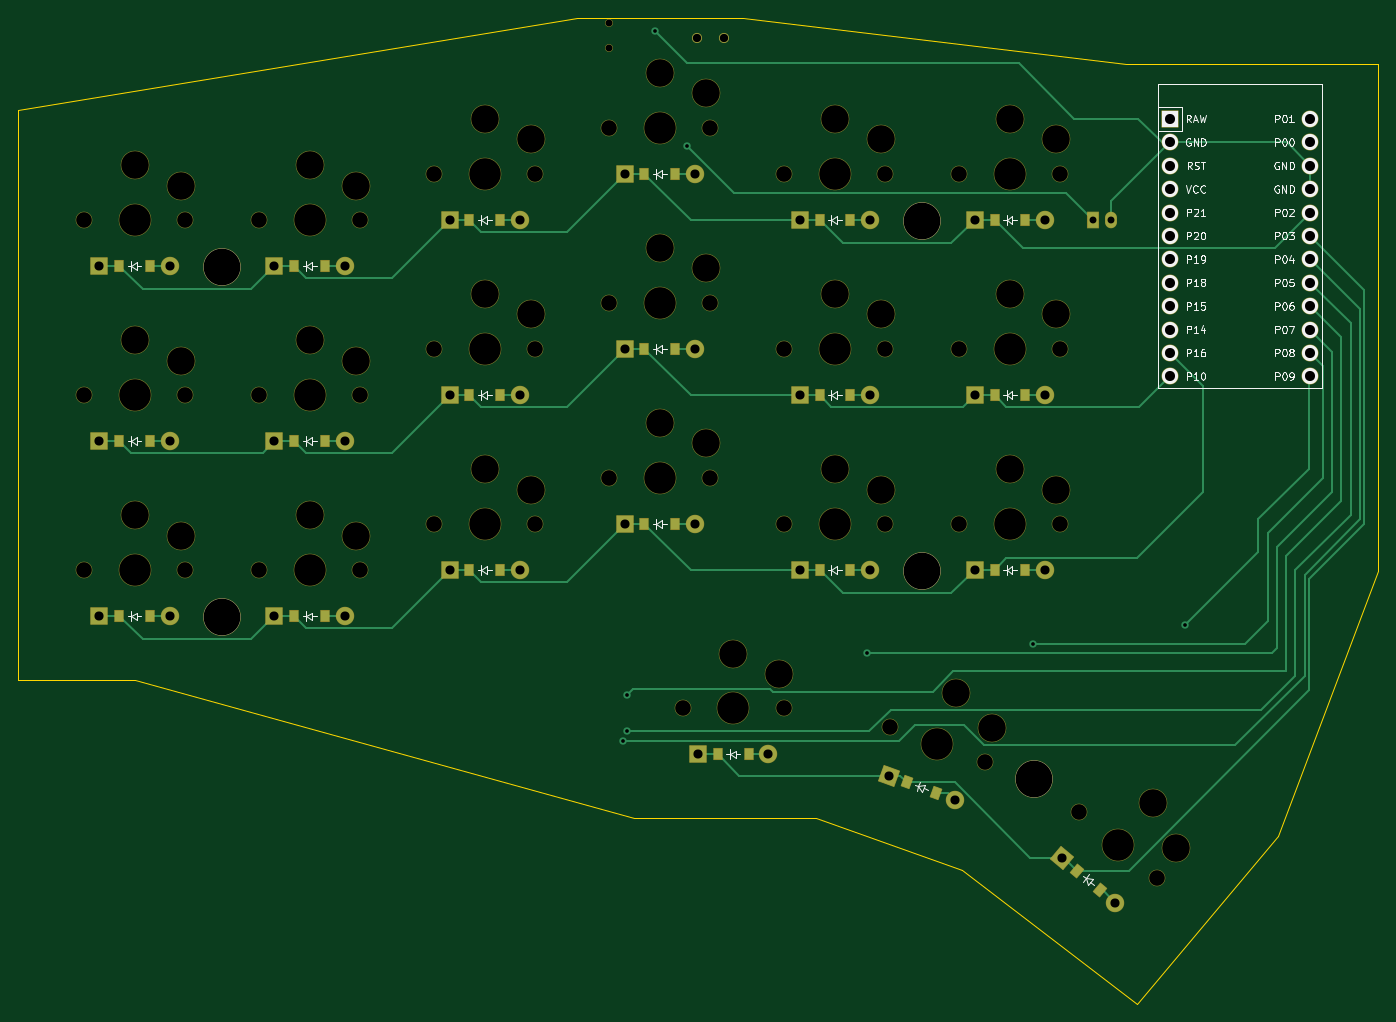
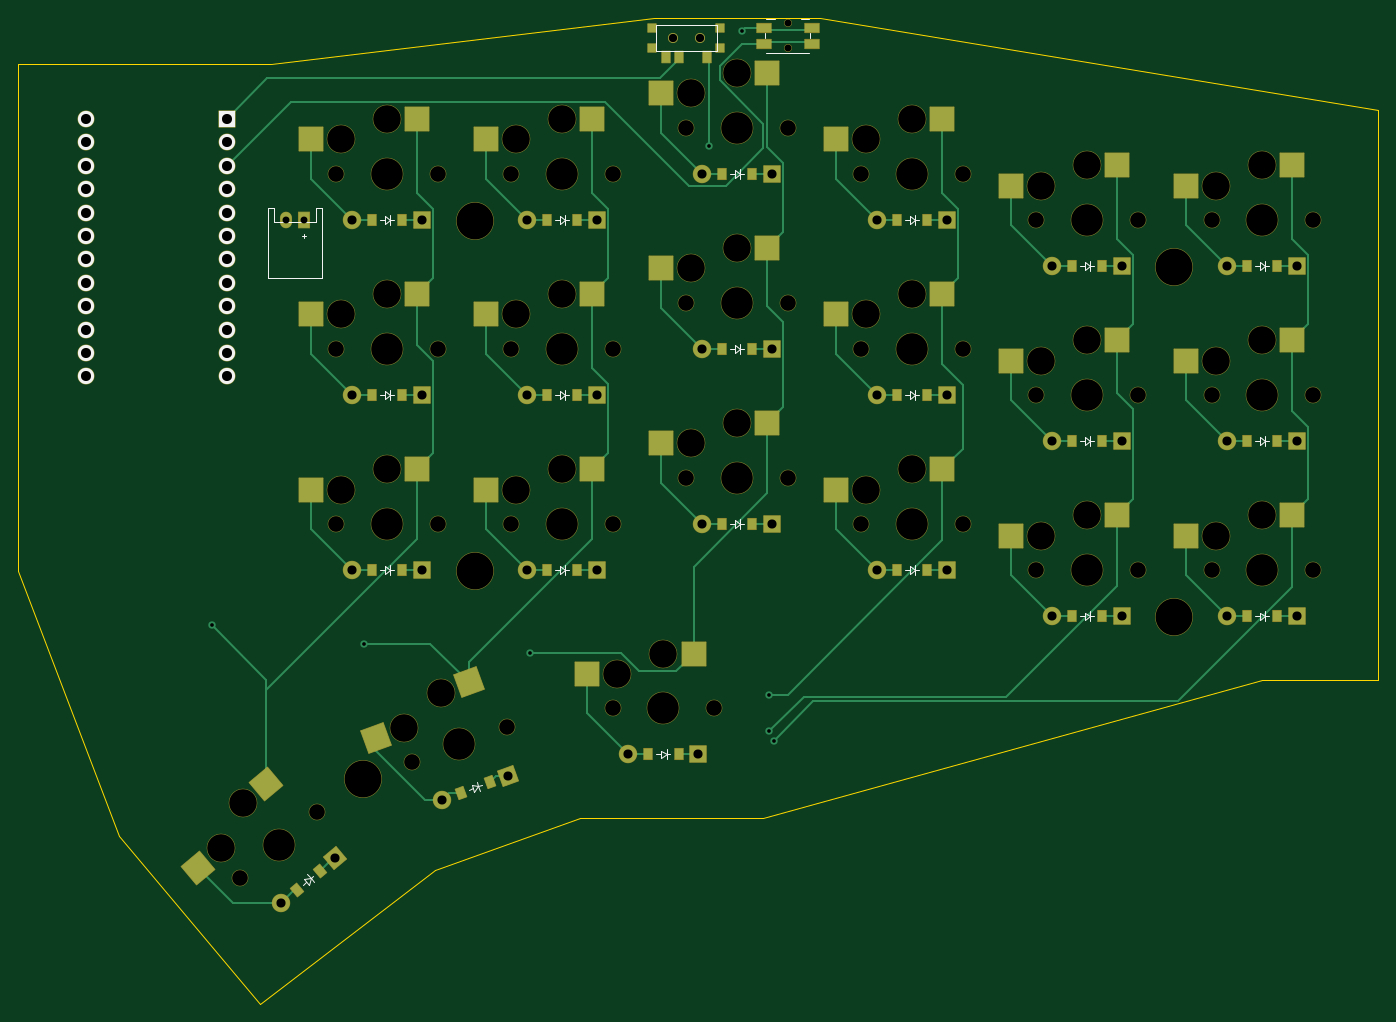
Circuit board: 11 layer files. Board 147.6 x 107.0 mm.
- bottom_copper: left_connected-B_Cu.gbr (20619 bytes)
- bottom_mask: left_connected-B_Mask.gbr (11534 bytes)
- paste: left_connected-B_Paste.gbr (4355 bytes)
- bottom_silk: left_connected-B_Silkscreen.gbr (9986 bytes)
- outline: left_connected-Edge_Cuts.gbr (1151 bytes)
- top_copper: left_connected-F_Cu.gbr (16330 bytes)
- top_mask: left_connected-F_Mask.gbr (9416 bytes)
- paste: left_connected-F_Paste.gbr (2292 bytes)
- top_silk: left_connected-F_Silkscreen.gbr (53562 bytes)
- drill: left_connected-NPTH.drl (2242 bytes)
- drill: left_connected-PTH.drl (1607 bytes)

=== bottom_copper: left_connected-B_Cu.gbr (20619 bytes, source omitted) ===
=== bottom_mask: left_connected-B_Mask.gbr (11534 bytes, source omitted) ===
=== paste: left_connected-B_Paste.gbr ===
%TF.GenerationSoftware,KiCad,Pcbnew,9.0.3*%
%TF.CreationDate,2025-09-27T17:43:50-06:00*%
%TF.ProjectId,left_connected,6c656674-5f63-46f6-9e6e-65637465642e,v1.0.0*%
%TF.SameCoordinates,Original*%
%TF.FileFunction,Paste,Bot*%
%TF.FilePolarity,Positive*%
%FSLAX46Y46*%
G04 Gerber Fmt 4.6, Leading zero omitted, Abs format (unit mm)*
G04 Created by KiCad (PCBNEW 9.0.3) date 2025-09-27 17:43:50*
%MOMM*%
%LPD*%
G01*
G04 APERTURE LIST*
G04 Aperture macros list*
%AMRotRect*
0 Rectangle, with rotation*
0 The origin of the aperture is its center*
0 $1 length*
0 $2 width*
0 $3 Rotation angle, in degrees counterclockwise*
0 Add horizontal line*
21,1,$1,$2,0,0,$3*%
G04 Aperture macros list end*
%ADD10R,0.900000X0.900000*%
%ADD11R,0.900000X1.250000*%
%ADD12R,2.600000X2.600000*%
%ADD13R,0.900000X1.200000*%
%ADD14RotRect,0.900000X1.200000X340.000000*%
%ADD15RotRect,2.600000X2.600000X340.000000*%
%ADD16R,1.550000X1.000000*%
%ADD17RotRect,0.900000X1.200000X320.000000*%
%ADD18RotRect,2.600000X2.600000X320.000000*%
G04 APERTURE END LIST*
D10*
%TO.C,T1*%
X158800000Y-41100000D03*
X158800000Y-43300000D03*
X166200000Y-41100000D03*
X166200000Y-43300000D03*
D11*
X160250000Y-44275000D03*
X163250000Y-44275000D03*
X164750000Y-44275000D03*
%TD*%
D12*
%TO.C,S11*%
X153725000Y-65050000D03*
X165275000Y-67250000D03*
%TD*%
%TO.C,S8*%
X134725000Y-70050000D03*
X146275000Y-72250000D03*
%TD*%
D13*
%TO.C,D9*%
X136350000Y-62000000D03*
X139650000Y-62000000D03*
%TD*%
D12*
%TO.C,S19*%
X161725000Y-109050000D03*
X173275000Y-111250000D03*
%TD*%
D13*
%TO.C,D6*%
X117350000Y-67000000D03*
X120650000Y-67000000D03*
%TD*%
D12*
%TO.C,S10*%
X153725000Y-84050000D03*
X165275000Y-86250000D03*
%TD*%
%TO.C,S16*%
X191725000Y-89050000D03*
X203275000Y-91250000D03*
%TD*%
D13*
%TO.C,D5*%
X117350000Y-86000000D03*
X120650000Y-86000000D03*
%TD*%
D12*
%TO.C,S2*%
X96725000Y-75050000D03*
X108275000Y-77250000D03*
%TD*%
D13*
%TO.C,D12*%
X155350000Y-57000000D03*
X158650000Y-57000000D03*
%TD*%
%TO.C,D1*%
X98350000Y-105000000D03*
X101650000Y-105000000D03*
%TD*%
D14*
%TO.C,D20*%
X183872494Y-123036791D03*
X186973480Y-124165457D03*
%TD*%
D13*
%TO.C,D16*%
X193350000Y-100000000D03*
X196650000Y-100000000D03*
%TD*%
%TO.C,D10*%
X155350000Y-95000000D03*
X158650000Y-95000000D03*
%TD*%
%TO.C,D18*%
X193350000Y-62000000D03*
X196650000Y-62000000D03*
%TD*%
D12*
%TO.C,S13*%
X172725000Y-89050000D03*
X184275000Y-91250000D03*
%TD*%
D13*
%TO.C,D7*%
X136350000Y-100000000D03*
X139650000Y-100000000D03*
%TD*%
D12*
%TO.C,S15*%
X172725000Y-51050000D03*
X184275000Y-53250000D03*
%TD*%
%TO.C,S12*%
X153725000Y-46050000D03*
X165275000Y-48250000D03*
%TD*%
D13*
%TO.C,D19*%
X163350000Y-120000000D03*
X166650000Y-120000000D03*
%TD*%
%TO.C,D14*%
X174350000Y-81000000D03*
X177650000Y-81000000D03*
%TD*%
%TO.C,D3*%
X98350000Y-67000000D03*
X101650000Y-67000000D03*
%TD*%
D15*
%TO.C,S20*%
X186090614Y-112191374D03*
X196191619Y-118209030D03*
%TD*%
D12*
%TO.C,S1*%
X96725000Y-94050000D03*
X108275000Y-96250000D03*
%TD*%
D13*
%TO.C,D17*%
X193350000Y-81000000D03*
X196650000Y-81000000D03*
%TD*%
%TO.C,D11*%
X155350000Y-76000000D03*
X158650000Y-76000000D03*
%TD*%
D12*
%TO.C,S6*%
X115725000Y-56050000D03*
X127275000Y-58250000D03*
%TD*%
%TO.C,S18*%
X191725000Y-51050000D03*
X203275000Y-53250000D03*
%TD*%
%TO.C,S4*%
X115725000Y-94050000D03*
X127275000Y-96250000D03*
%TD*%
%TO.C,S9*%
X134725000Y-51050000D03*
X146275000Y-53250000D03*
%TD*%
D13*
%TO.C,D13*%
X174350000Y-100000000D03*
X177650000Y-100000000D03*
%TD*%
D12*
%TO.C,S3*%
X96725000Y-56050000D03*
X108275000Y-58250000D03*
%TD*%
D13*
%TO.C,D2*%
X98350000Y-86000000D03*
X101650000Y-86000000D03*
%TD*%
D12*
%TO.C,S5*%
X115725000Y-75050000D03*
X127275000Y-77250000D03*
%TD*%
%TO.C,S14*%
X172725000Y-70050000D03*
X184275000Y-72250000D03*
%TD*%
D13*
%TO.C,D15*%
X174350000Y-62000000D03*
X177650000Y-62000000D03*
%TD*%
D16*
%TO.C,B1*%
X148875000Y-41150000D03*
X154125000Y-41150000D03*
X148875000Y-42850000D03*
X154125000Y-42850000D03*
%TD*%
D17*
%TO.C,D21*%
X202292335Y-132608778D03*
X204820281Y-134729978D03*
%TD*%
D13*
%TO.C,D8*%
X136350000Y-81000000D03*
X139650000Y-81000000D03*
%TD*%
%TO.C,D4*%
X117350000Y-105000000D03*
X120650000Y-105000000D03*
%TD*%
D12*
%TO.C,S7*%
X134725000Y-89050000D03*
X146275000Y-91250000D03*
%TD*%
D18*
%TO.C,S21*%
X208086037Y-123176062D03*
X215519717Y-132285557D03*
%TD*%
D12*
%TO.C,S17*%
X191725000Y-70050000D03*
X203275000Y-72250000D03*
%TD*%
M02*

=== bottom_silk: left_connected-B_Silkscreen.gbr (9986 bytes, source omitted) ===
=== outline: left_connected-Edge_Cuts.gbr ===
%TF.GenerationSoftware,KiCad,Pcbnew,9.0.3*%
%TF.CreationDate,2025-09-27T17:43:50-06:00*%
%TF.ProjectId,left_connected,6c656674-5f63-46f6-9e6e-65637465642e,v1.0.0*%
%TF.SameCoordinates,Original*%
%TF.FileFunction,Profile,NP*%
%FSLAX46Y46*%
G04 Gerber Fmt 4.6, Leading zero omitted, Abs format (unit mm)*
G04 Created by KiCad (PCBNEW 9.0.3) date 2025-09-27 17:43:50*
%MOMM*%
%LPD*%
G01*
G04 APERTURE LIST*
%TA.AperFunction,Profile*%
%ADD10C,0.150000*%
%TD*%
G04 APERTURE END LIST*
D10*
X166000000Y-40100000D02*
X207600000Y-45100000D01*
X235000000Y-100100000D02*
X224071578Y-128822351D01*
X235000000Y-45100000D02*
X235000000Y-100100000D01*
X189828835Y-132547548D02*
X174000000Y-126900000D01*
X154200000Y-126900000D02*
X100000000Y-111900000D01*
X87400000Y-50100000D02*
X148000000Y-40100000D01*
X207600000Y-45100000D02*
X235000000Y-45100000D01*
X224071578Y-128822351D02*
X208773233Y-147054209D01*
X208773233Y-147054209D02*
X189828835Y-132547548D01*
X174000000Y-126900000D02*
X154200000Y-126900000D01*
X148000000Y-40100000D02*
X166000000Y-40100000D01*
X87400000Y-111900000D02*
X87400000Y-50100000D01*
X100000000Y-111900000D02*
X87400000Y-111900000D01*
M02*

=== top_copper: left_connected-F_Cu.gbr (16330 bytes, source omitted) ===
=== top_mask: left_connected-F_Mask.gbr (9416 bytes, source omitted) ===
=== paste: left_connected-F_Paste.gbr ===
%TF.GenerationSoftware,KiCad,Pcbnew,9.0.3*%
%TF.CreationDate,2025-09-27T17:43:50-06:00*%
%TF.ProjectId,left_connected,6c656674-5f63-46f6-9e6e-65637465642e,v1.0.0*%
%TF.SameCoordinates,Original*%
%TF.FileFunction,Paste,Top*%
%TF.FilePolarity,Positive*%
%FSLAX46Y46*%
G04 Gerber Fmt 4.6, Leading zero omitted, Abs format (unit mm)*
G04 Created by KiCad (PCBNEW 9.0.3) date 2025-09-27 17:43:50*
%MOMM*%
%LPD*%
G01*
G04 APERTURE LIST*
G04 Aperture macros list*
%AMRotRect*
0 Rectangle, with rotation*
0 The origin of the aperture is its center*
0 $1 length*
0 $2 width*
0 $3 Rotation angle, in degrees counterclockwise*
0 Add horizontal line*
21,1,$1,$2,0,0,$3*%
G04 Aperture macros list end*
%ADD10R,0.900000X1.200000*%
%ADD11RotRect,0.900000X1.200000X340.000000*%
%ADD12RotRect,0.900000X1.200000X320.000000*%
G04 APERTURE END LIST*
D10*
%TO.C,D9*%
X136350000Y-62000000D03*
X139650000Y-62000000D03*
%TD*%
%TO.C,D6*%
X117350000Y-67000000D03*
X120650000Y-67000000D03*
%TD*%
%TO.C,D5*%
X117350000Y-86000000D03*
X120650000Y-86000000D03*
%TD*%
%TO.C,D12*%
X155350000Y-57000000D03*
X158650000Y-57000000D03*
%TD*%
%TO.C,D1*%
X98350000Y-105000000D03*
X101650000Y-105000000D03*
%TD*%
D11*
%TO.C,D20*%
X183872494Y-123036791D03*
X186973480Y-124165457D03*
%TD*%
D10*
%TO.C,D16*%
X193350000Y-100000000D03*
X196650000Y-100000000D03*
%TD*%
%TO.C,D10*%
X155350000Y-95000000D03*
X158650000Y-95000000D03*
%TD*%
%TO.C,D18*%
X193350000Y-62000000D03*
X196650000Y-62000000D03*
%TD*%
%TO.C,D7*%
X136350000Y-100000000D03*
X139650000Y-100000000D03*
%TD*%
%TO.C,D19*%
X163350000Y-120000000D03*
X166650000Y-120000000D03*
%TD*%
%TO.C,D14*%
X174350000Y-81000000D03*
X177650000Y-81000000D03*
%TD*%
%TO.C,D3*%
X98350000Y-67000000D03*
X101650000Y-67000000D03*
%TD*%
%TO.C,D17*%
X193350000Y-81000000D03*
X196650000Y-81000000D03*
%TD*%
%TO.C,D11*%
X155350000Y-76000000D03*
X158650000Y-76000000D03*
%TD*%
%TO.C,D13*%
X174350000Y-100000000D03*
X177650000Y-100000000D03*
%TD*%
%TO.C,D2*%
X98350000Y-86000000D03*
X101650000Y-86000000D03*
%TD*%
%TO.C,D15*%
X174350000Y-62000000D03*
X177650000Y-62000000D03*
%TD*%
D12*
%TO.C,D21*%
X202292335Y-132608778D03*
X204820281Y-134729978D03*
%TD*%
D10*
%TO.C,D8*%
X136350000Y-81000000D03*
X139650000Y-81000000D03*
%TD*%
%TO.C,D4*%
X117350000Y-105000000D03*
X120650000Y-105000000D03*
%TD*%
M02*

=== top_silk: left_connected-F_Silkscreen.gbr (53562 bytes, source omitted) ===
=== drill: left_connected-NPTH.drl ===
M48
; DRILL file {KiCad 9.0.3} date 2025-09-27T17:44:07-0600
; FORMAT={-:-/ absolute / metric / decimal}
; #@! TF.CreationDate,2025-09-27T17:44:07-06:00
; #@! TF.GenerationSoftware,Kicad,Pcbnew,9.0.3
; #@! TF.FileFunction,NonPlated,1,2,NPTH
FMAT,2
METRIC
; #@! TA.AperFunction,NonPlated,NPTH,ComponentDrill
T1C0.750
; #@! TA.AperFunction,NonPlated,NPTH,ComponentDrill
T2C0.900
; #@! TA.AperFunction,NonPlated,NPTH,ComponentDrill
T3C1.702
; #@! TA.AperFunction,NonPlated,NPTH,ComponentDrill
T4C3.000
; #@! TA.AperFunction,NonPlated,NPTH,ComponentDrill
T5C3.429
; #@! TA.AperFunction,NonPlated,NPTH,ComponentDrill
T6C4.000
%
G90
G05
T1
X151.5Y-40.625
X151.5Y-43.375
T2
X161.0Y-42.2
X164.0Y-42.2
T3
X94.5Y-62.0
X94.5Y-81.0
X94.5Y-100.0
X105.5Y-62.0
X105.5Y-81.0
X105.5Y-100.0
X113.5Y-62.0
X113.5Y-81.0
X113.5Y-100.0
X124.5Y-62.0
X124.5Y-81.0
X124.5Y-100.0
X132.5Y-57.0
X132.5Y-76.0
X132.5Y-95.0
X143.5Y-57.0
X143.5Y-76.0
X143.5Y-95.0
X151.5Y-52.0
X151.5Y-71.0
X151.5Y-90.0
X159.5Y-115.0
X162.5Y-52.0
X162.5Y-71.0
X162.5Y-90.0
X170.5Y-57.0
X170.5Y-76.0
X170.5Y-95.0
X170.5Y-115.0
X181.5Y-57.0
X181.5Y-76.0
X181.5Y-95.0
X181.965Y-117.022
X189.5Y-57.0
X189.5Y-76.0
X189.5Y-95.0
X192.301Y-120.784
X200.5Y-57.0
X200.5Y-76.0
X200.5Y-95.0
X202.557Y-126.304
X210.983Y-133.374
T4
X100.0Y-56.05
X100.0Y-75.05
X100.0Y-94.05
X105.0Y-58.25
X105.0Y-77.25
X105.0Y-96.25
X119.0Y-56.05
X119.0Y-75.05
X119.0Y-94.05
X124.0Y-58.25
X124.0Y-77.25
X124.0Y-96.25
X138.0Y-51.05
X138.0Y-70.05
X138.0Y-89.05
X143.0Y-53.25
X143.0Y-72.25
X143.0Y-91.25
X157.0Y-46.05
X157.0Y-65.05
X157.0Y-84.05
X162.0Y-48.25
X162.0Y-67.25
X162.0Y-86.25
X165.0Y-109.05
X170.0Y-111.25
X176.0Y-51.05
X176.0Y-70.05
X176.0Y-89.05
X181.0Y-53.25
X181.0Y-72.25
X181.0Y-91.25
X189.168Y-113.311
X193.114Y-117.089
X195.0Y-51.05
X195.0Y-70.05
X195.0Y-89.05
X200.0Y-53.25
X200.0Y-72.25
X200.0Y-91.25
X210.595Y-125.281
X213.011Y-130.18
T5
X100.0Y-62.0
X100.0Y-81.0
X100.0Y-100.0
X119.0Y-62.0
X119.0Y-81.0
X119.0Y-100.0
X138.0Y-57.0
X138.0Y-76.0
X138.0Y-95.0
X157.0Y-52.0
X157.0Y-71.0
X157.0Y-90.0
X165.0Y-115.0
X176.0Y-57.0
X176.0Y-76.0
X176.0Y-95.0
X187.133Y-118.903
X195.0Y-57.0
X195.0Y-76.0
X195.0Y-95.0
X206.77Y-129.839
T6
X109.54Y-67.1
X109.54Y-105.1
X185.46Y-62.1
X185.46Y-100.1
X197.62Y-122.72
M30

=== drill: left_connected-PTH.drl ===
M48
; DRILL file {KiCad 9.0.3} date 2025-09-27T17:44:07-0600
; FORMAT={-:-/ absolute / metric / decimal}
; #@! TF.CreationDate,2025-09-27T17:44:07-06:00
; #@! TF.GenerationSoftware,Kicad,Pcbnew,9.0.3
; #@! TF.FileFunction,Plated,1,2,PTH
FMAT,2
METRIC
; #@! TA.AperFunction,Plated,PTH,ViaDrill
T1C0.400
; #@! TA.AperFunction,Plated,PTH,ComponentDrill
T2C0.750
; #@! TA.AperFunction,Plated,PTH,ComponentDrill
T3C0.991
; #@! TA.AperFunction,Plated,PTH,ComponentDrill
T4C1.092
%
G90
G05
T1
X153.0Y-118.5
X153.5Y-113.5
X153.5Y-117.5
X156.5Y-41.5
X160.0Y-54.0
X179.5Y-109.0
X197.5Y-108.0
X214.0Y-106.0
T2
X204.0Y-62.0
X206.0Y-62.0
T3
X96.19Y-67.0
X96.19Y-86.0
X96.19Y-105.0
X103.81Y-67.0
X103.81Y-86.0
X103.81Y-105.0
X115.19Y-67.0
X115.19Y-86.0
X115.19Y-105.0
X122.81Y-67.0
X122.81Y-86.0
X122.81Y-105.0
X134.19Y-62.0
X134.19Y-81.0
X134.19Y-100.0
X141.81Y-62.0
X141.81Y-81.0
X141.81Y-100.0
X153.19Y-57.0
X153.19Y-76.0
X153.19Y-95.0
X160.81Y-57.0
X160.81Y-76.0
X160.81Y-95.0
X161.19Y-120.0
X168.81Y-120.0
X172.19Y-62.0
X172.19Y-81.0
X172.19Y-100.0
X179.81Y-62.0
X179.81Y-81.0
X179.81Y-100.0
X181.843Y-122.298
X189.003Y-124.904
X191.19Y-62.0
X191.19Y-81.0
X191.19Y-100.0
X198.81Y-62.0
X198.81Y-81.0
X198.81Y-100.0
X200.638Y-131.22
X206.475Y-136.118
T4
X212.38Y-51.03
X212.38Y-53.57
X212.38Y-56.11
X212.38Y-58.65
X212.38Y-61.19
X212.38Y-63.73
X212.38Y-66.27
X212.38Y-68.81
X212.38Y-71.35
X212.38Y-73.89
X212.38Y-76.43
X212.38Y-78.97
X227.62Y-51.03
X227.62Y-53.57
X227.62Y-56.11
X227.62Y-58.65
X227.62Y-61.19
X227.62Y-63.73
X227.62Y-66.27
X227.62Y-68.81
X227.62Y-71.35
X227.62Y-73.89
X227.62Y-76.43
X227.62Y-78.97
M30

